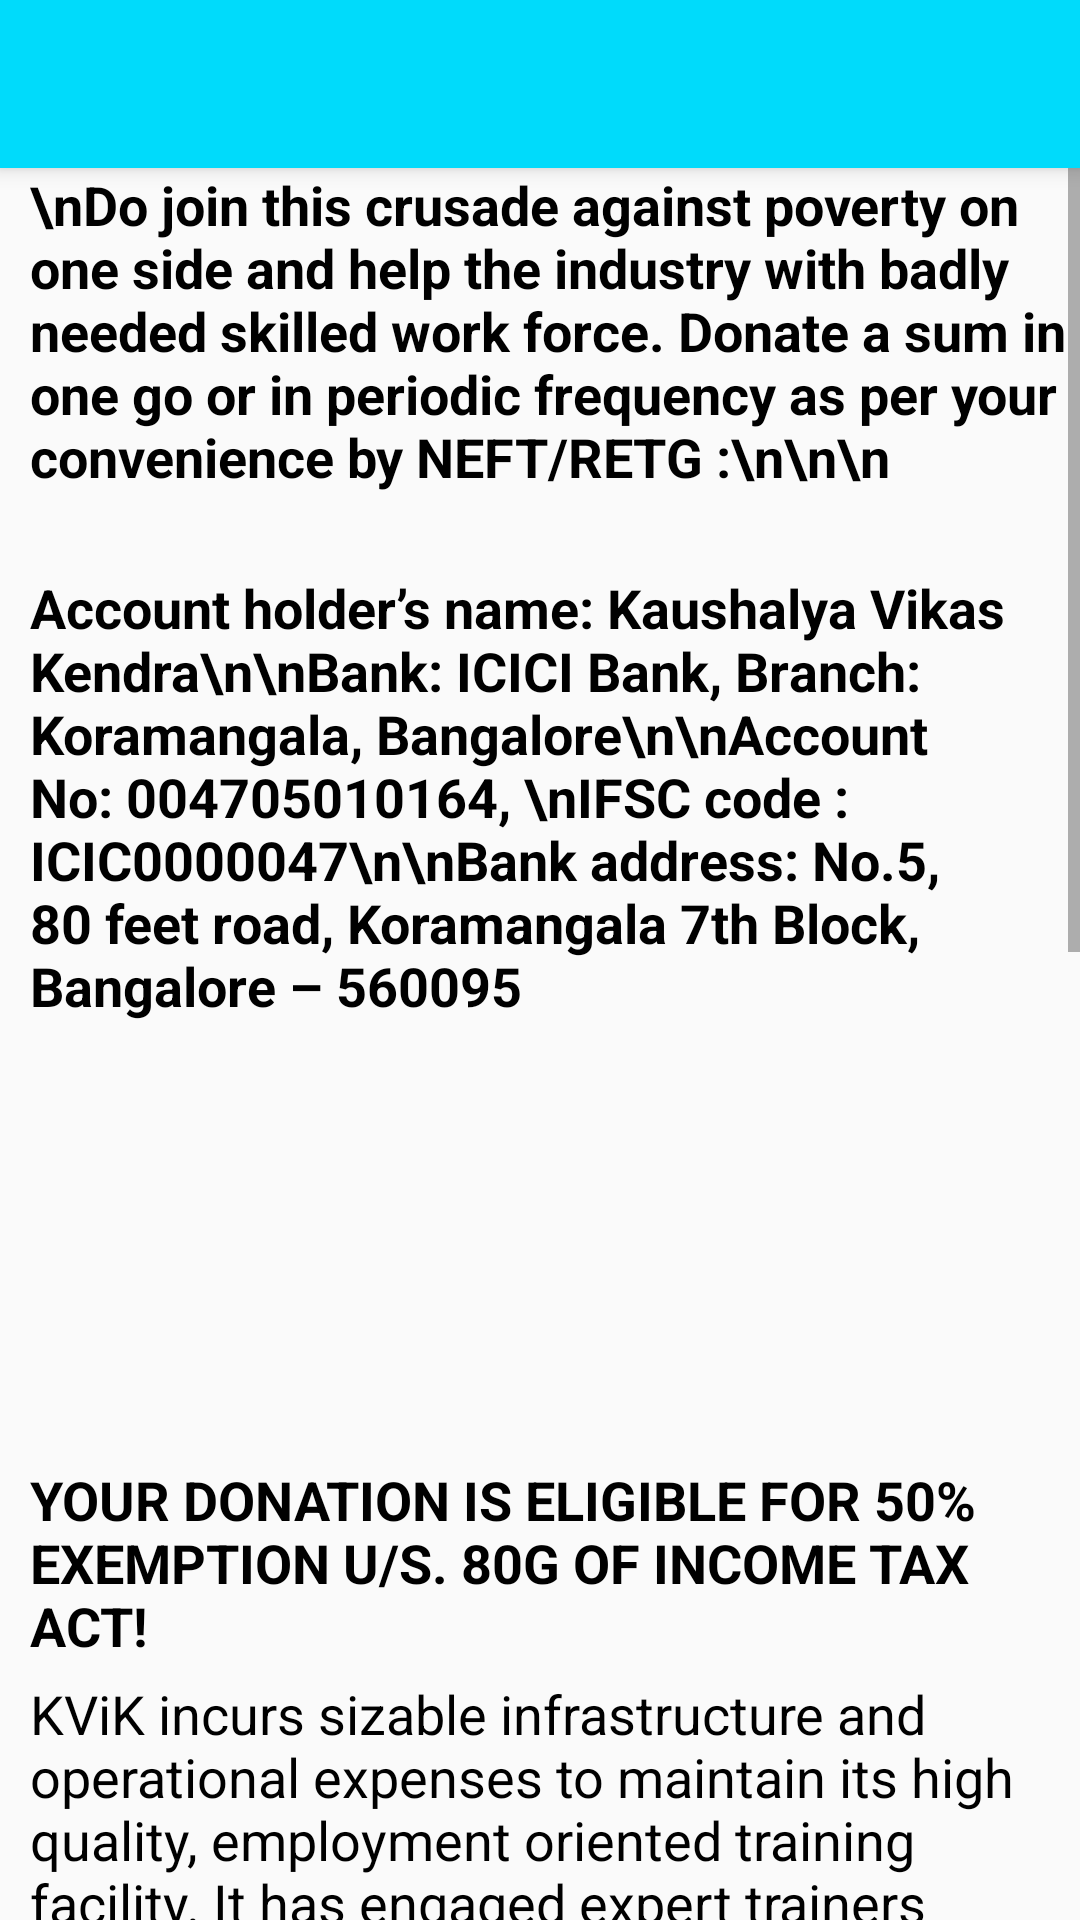

Layout XML and referenced resources for this Android screen:
<!-- AndroidManifest.xml: activity theme AppTheme.NoActionBar -->
<!-- res/layout/activity_support.xml -->
<?xml version="1.0" encoding="utf-8"?>
<android.support.design.widget.CoordinatorLayout xmlns:android="http://schemas.android.com/apk/res/android"
    xmlns:app="http://schemas.android.com/apk/res-auto"
    xmlns:tools="http://schemas.android.com/tools"
    android:layout_width="match_parent"
    android:layout_height="match_parent"
    tools:context="com.example.abdelkerim.kvik.SupportActivity">

    <android.support.design.widget.AppBarLayout
        android:layout_width="match_parent"
        android:layout_height="wrap_content"
        android:theme="@style/AppTheme.AppBarOverlay">

        <android.support.v7.widget.Toolbar
            android:id="@+id/toolbar"
            android:layout_width="match_parent"
            android:layout_height="?attr/actionBarSize"
            android:background="?attr/colorPrimary"
            app:popupTheme="@style/AppTheme.PopupOverlay" />

    </android.support.design.widget.AppBarLayout>

    <include layout="@layout/content_support" />

</android.support.design.widget.CoordinatorLayout>
<!-- res/layout/content_support.xml (included above) -->
<?xml version="1.0" encoding="utf-8"?>
<ScrollView xmlns:android="http://schemas.android.com/apk/res/android"
    xmlns:app="http://schemas.android.com/apk/res-auto"
    xmlns:tools="http://schemas.android.com/tools"
    android:layout_width="wrap_content"
    android:layout_height="wrap_content"
    app:layout_behavior="@string/appbar_scrolling_view_behavior"
    tools:context="com.example.abdelkerim.kvik.SupportActivity"
    tools:showIn="@layout/activity_support">
    <LinearLayout
        android:layout_width="wrap_content"
        android:layout_height="wrap_content"
        android:orientation="vertical"
        android:scrollbars="vertical"
        android:scrollbarAlwaysDrawVerticalTrack="true"
        >

        <TextView
            android:layout_width="wrap_content"
            android:layout_height="wrap_content"
            android:layout_marginLeft="10dp"
            android:gravity="left"
            android:textSize="18sp"
            android:textStyle="bold"
            android:inputType="textMultiLine"
            android:maxLines="6"
            android:lines="6"
            android:text="\nDo join this crusade against poverty on one side and help the industry with badly needed skilled work force. Donate a sum in one go or in periodic frequency as per your convenience by NEFT/RETG :\n\n\n"/>

        <TextView
            android:id="@+id/textView15"
            android:layout_width="wrap_content"
            android:layout_height="wrap_content"
            android:layout_marginLeft="10dp"
            android:layout_marginTop="5dp"
            android:gravity="left"
            android:inputType="textMultiLine"
            android:lines="14"
            android:maxLines="14"
            android:text="Account holder’s name: Kaushalya Vikas Kendra\n\nBank: ICICI Bank, Branch: Koramangala, Bangalore\n\nAccount No: 004705010164, \nIFSC code : ICIC0000047\n\nBank address: No.5, 80 feet road, Koramangala 7th Block, Bangalore – 560095"
            android:textSize="18sp"
            android:textStyle="bold" />

        <TextView
            android:layout_width="wrap_content"
            android:layout_height="wrap_content"
            android:textSize="18sp"
            android:textStyle="bold"
            android:layout_marginLeft="10dp"
            android:gravity="left"
            android:layout_marginBottom="5dp"
            android:text="YOUR DONATION IS ELIGIBLE FOR 50% EXEMPTION U/S. 80G OF INCOME TAX ACT!"/>



        <TextView
            android:layout_width="wrap_content"
            android:layout_height="0dp"
            android:textSize="18sp"
            android:inputType="textMultiLine"
            android:maxLines="38"
            android:lines="38"
            android:gravity="left"
            android:layout_marginLeft="10dp"
            android:text="KViK incurs sizable infrastructure and operational expenses to maintain its high quality, employment oriented training facility. It has engaged expert trainers and staff and rented buildings for the training centre and the dormitory at the market rates. All these are funded by private donations. The result is that every year hundreds of poor young boys, girls and housewives trained by KViK find a sustainable livelihood and live a life of dignity.\n\nHere are some testimonies:\n\n“I learnt in KViK not only basic skills in Electronics but also soft skills like speaking English, business etiquettes, etc. KViK got me placement in Reliance ResQ and opened a door for my career. Now I am an entrepreneur and in a position to open door for a career for many more with vocational skills in Electrical and Electronics.”\n– Shailendra.\n\n“Before joining KViK for training in Computer Basics and Tally, I could not speak a single sentence in English. After the 6 months training I was able to speak English as well as handle accounting transactions. As a result, I got a job in Dominos Pizza and have been very happy.”\n– Rajeshwari.\n"
            android:layout_weight="0.50" />

    </LinearLayout>

</ScrollView>
<!-- resources referenced by this layout -->
<resources>
  <style name="AppTheme.AppBarOverlay" parent="ThemeOverlay.AppCompat.Dark.ActionBar" />
  <style name="AppTheme.PopupOverlay" parent="ThemeOverlay.AppCompat.Light" />
  <style name="AppTheme.NoActionBar">
          <item name="windowActionBar">false</item>
          <item name="windowNoTitle">true</item>
      </style>
</resources>
